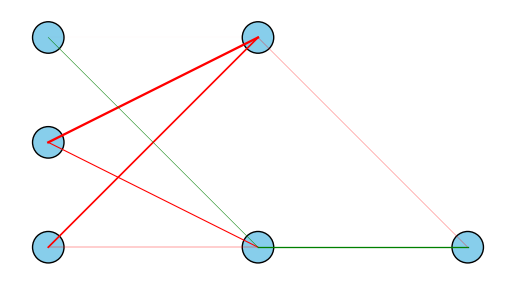

Write the Python code that produced this figure.
import numpy as np
import matplotlib.pyplot as plt

class SimpleNeuralNetwork: # needs to return score 0-1
    def __init__(self, layer_sizes, flattened_weights):
        """
        Initialize the neural network with given layer sizes and flattened weights.

        Args:
            layer_sizes (list): List of integers representing the number of neurons in each layer.
            flattened_weights (list): List of weights and biases flattened into a single list.
        """
        self.layer_sizes = layer_sizes
        self.num_layers = len(layer_sizes)
        self.weights = []
        self.biases = []
        
        # Unflatten weights and biases from the flat_weights list
        index = 0
        for i in range(1, self.num_layers):
            weight_matrix_size = layer_sizes[i] * layer_sizes[i-1]
            bias_vector_size = layer_sizes[i]
            
            weight_matrix = np.array(flattened_weights[index:index+weight_matrix_size]).reshape(layer_sizes[i], layer_sizes[i-1])
            index += weight_matrix_size
            
            bias_vector = np.array(flattened_weights[index:index+bias_vector_size]).reshape(layer_sizes[i], 1)
            index += bias_vector_size
            
            self.weights.append(weight_matrix)
            self.biases.append(bias_vector)
    
    def relu(self, z):
        """
        Apply ReLU activation function.

        Args:
            z (np.ndarray): Input array.

        Returns:
            np.ndarray: Output after applying ReLU.
        """
        return np.maximum(0, z)
    
    def relu_derivative(self, z):
        """
        Compute the derivative of ReLU activation function.

        Args:
            z (np.ndarray): Input array.

        Returns:
            np.ndarray: Derivative of ReLU.
        """
        return (z > 0).astype(float)
    
    def feedforward(self, a):
        """
        Perform a feedforward operation through the network.

        Args:
            a (np.ndarray): Input array.

        Returns:
            np.ndarray: Output of the network.
        """
        for weight, bias in zip(self.weights, self.biases):
            a = self.relu(np.dot(weight, a) + bias)
        return a

def visualize_network(network, display='hide'):
    """
    Visualize the neural network structure.

    Args:
        network (SimpleNeuralNetwork): Instance of the neural network.
        display (str): Whether to show the plot ('show') or hide it ('hide').
    """
    layer_sizes = network.layer_sizes
    fig, ax = plt.subplots()
    ax.axis('off')
    
    # Define node positions
    node_positions = []
    for i, layer_size in enumerate(layer_sizes):
        x = np.full(layer_size, i)
        y = np.linspace(0, 1, layer_size)
        node_positions.append(list(zip(x, y)))
    
    # Draw nodes
    for layer in node_positions:
        for (x, y) in layer:
            circle = plt.Circle((x, y), radius=0.075, edgecolor='k', facecolor='skyblue', lw=1)
            ax.add_patch(circle)
    
    # Draw connections
    for i in range(len(network.weights)):
        for j, start_pos in enumerate(node_positions[i]):
            for k, end_pos in enumerate(node_positions[i+1]):
                weight = network.weights[i][k, j]
                color = 'red' if weight < 0 else 'green'
                linewidth = abs(weight) * 1  # Scale line width by weight magnitude
                ax.plot([start_pos[0], end_pos[0]], [start_pos[1], end_pos[1]], color=color, lw=linewidth)
    if display=='show':
        plt.gca().set_aspect('equal', adjustable='box')
        plt.show()

if __name__ == '__main__':
    # Define the network structure
    layer_sizes = [3, 2, 1] # to change

    # Calculate the total number of weights and biases needed
    total_weights = sum(layer_sizes[i] * layer_sizes[i-1] + layer_sizes[i] for i in range(1, len(layer_sizes)))
    # Example flattened_weights: randomly initialized weights and biases
    flattened_weights = np.random.randn(total_weights).tolist() # to change

    # Initialize the network
    network = SimpleNeuralNetwork(layer_sizes, flattened_weights)

    # Test the feedforward function with a sample input
    input_data = np.random.randn(3, 1)  # to change
    output_data = network.feedforward(input_data)

    print("Input Data:\n", input_data)
    print("Output Data:\n", output_data)

    # Visualize the network
    visualize_network(network, 'show')